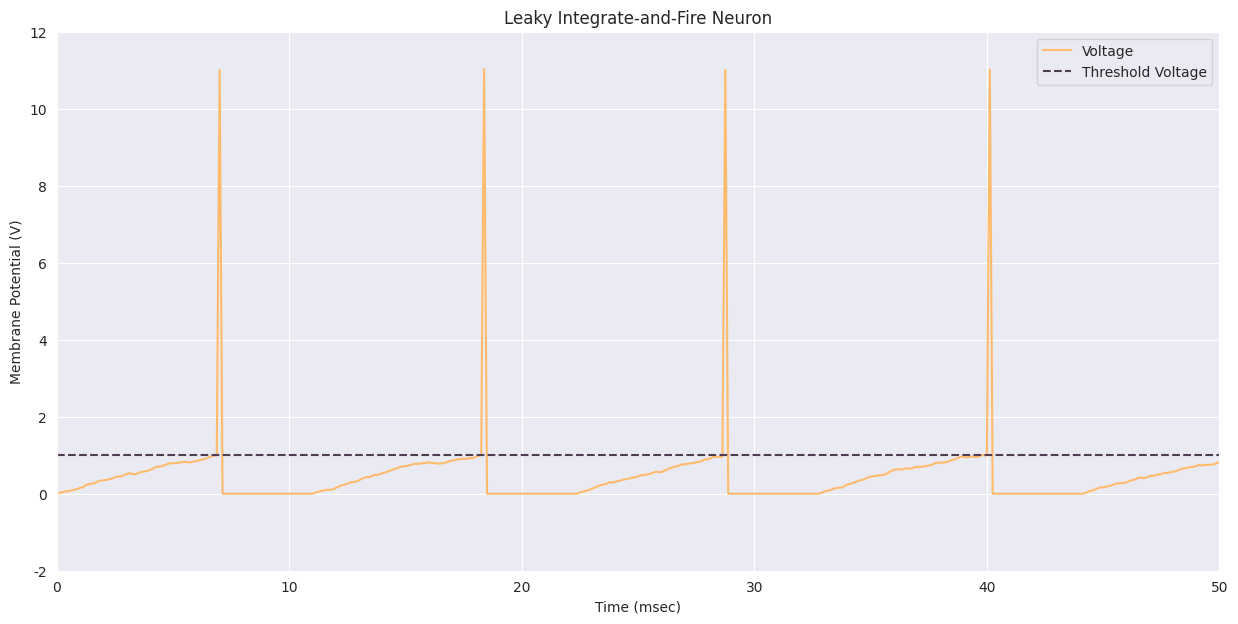

Reproduce this figure in Python.
'''
Single Neuron Spiking
Integrate-and-Fire model
'''
import numpy as np
import matplotlib.pyplot as plt
import seaborn as sns

T = 50                          # total time to simulate (msec)
dt = 0.125                      # simulation time step
time = np.arange(0, T+dt,dt)    # time array
t_rest = 0                      # initial refractory time

Vm = np.zeros(len(time))        # potential (V) trace over time
Rm = 1                          # resistance (kOhm)
Cm = 10                         # capacitance (msec)
tau_m = Rm * Cm                 # time constant msec)
tau_ref = 4                     # refractory period (msec)
Vth = 1                         # spike threshold (V)
V_spike = 10.0                  # spike delta (V)

I = 2.0 * np.ones(len(time))    #inpurt current (A)
noise = []                      # noise term

# iterate over each time step
for i, t in enumerate(time):
    if t > t_rest:
        randomTerm = np.random.normal(0,1)
        noise.append(randomTerm)
        Vm[i] = Vm[i-1] + (-Vm[i-1] + I[i]*Rm + randomTerm) / tau_m * dt
        if Vm[i] >= Vth:
            Vm[i] += V_spike
            t_rest = t + tau_ref

print('debug')
sns.set_style('dark')
plt.figure(figsize=(15,7))
plt.plot(time, Vm, color = u'#FFBB6C', label='Voltage')
#plt.plot(I, color= u'#D4896A', linestyle='-', label='I')
plt.plot([0,50], [Vth, Vth], color='#503C53', linestyle='--', label='Threshold Voltage')
plt.legend(loc=1)
plt.grid()
plt.title('Leaky Integrate-and-Fire Neuron')
plt.ylabel('Membrane Potential (V)')
plt.xlabel('Time (msec)')
plt.xlim(0,50)
plt.ylim(-2,12)
plt.show()
